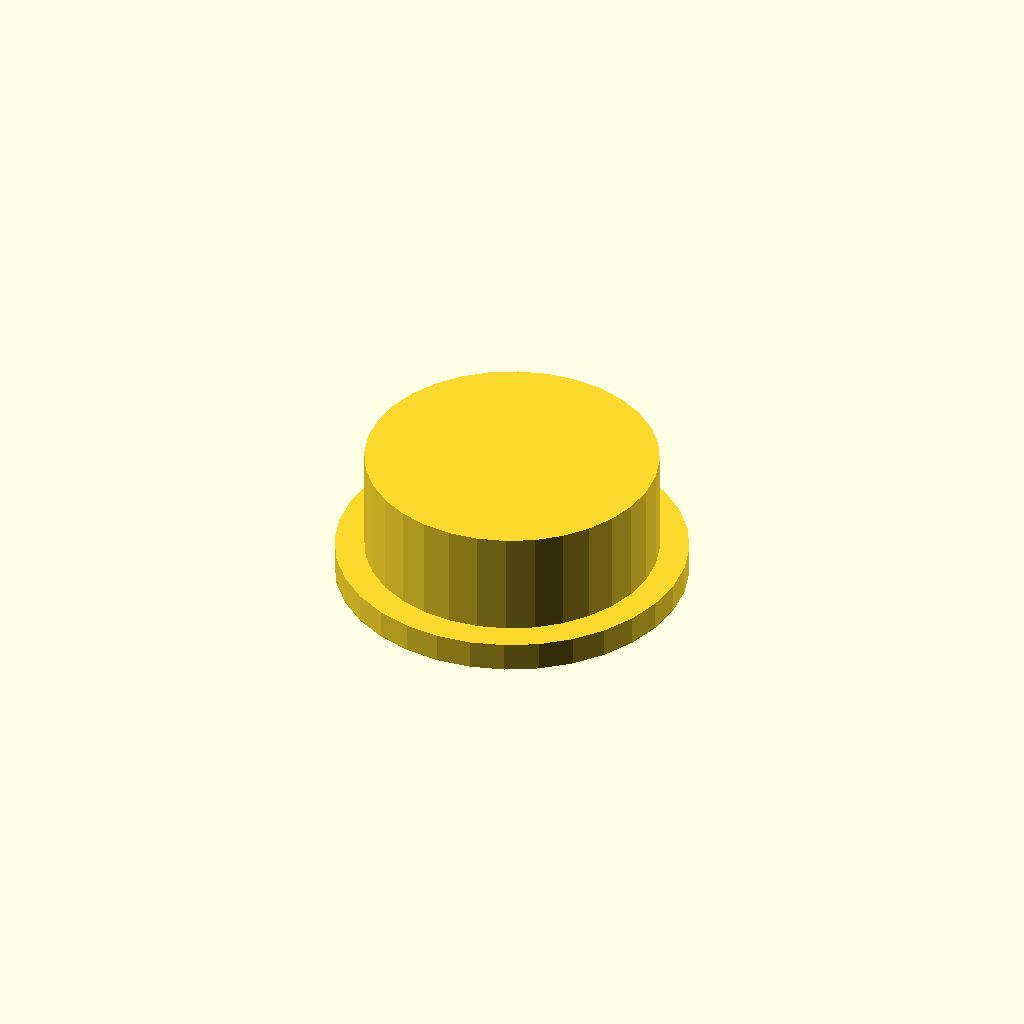
Cell 1: the model at its default parameters.
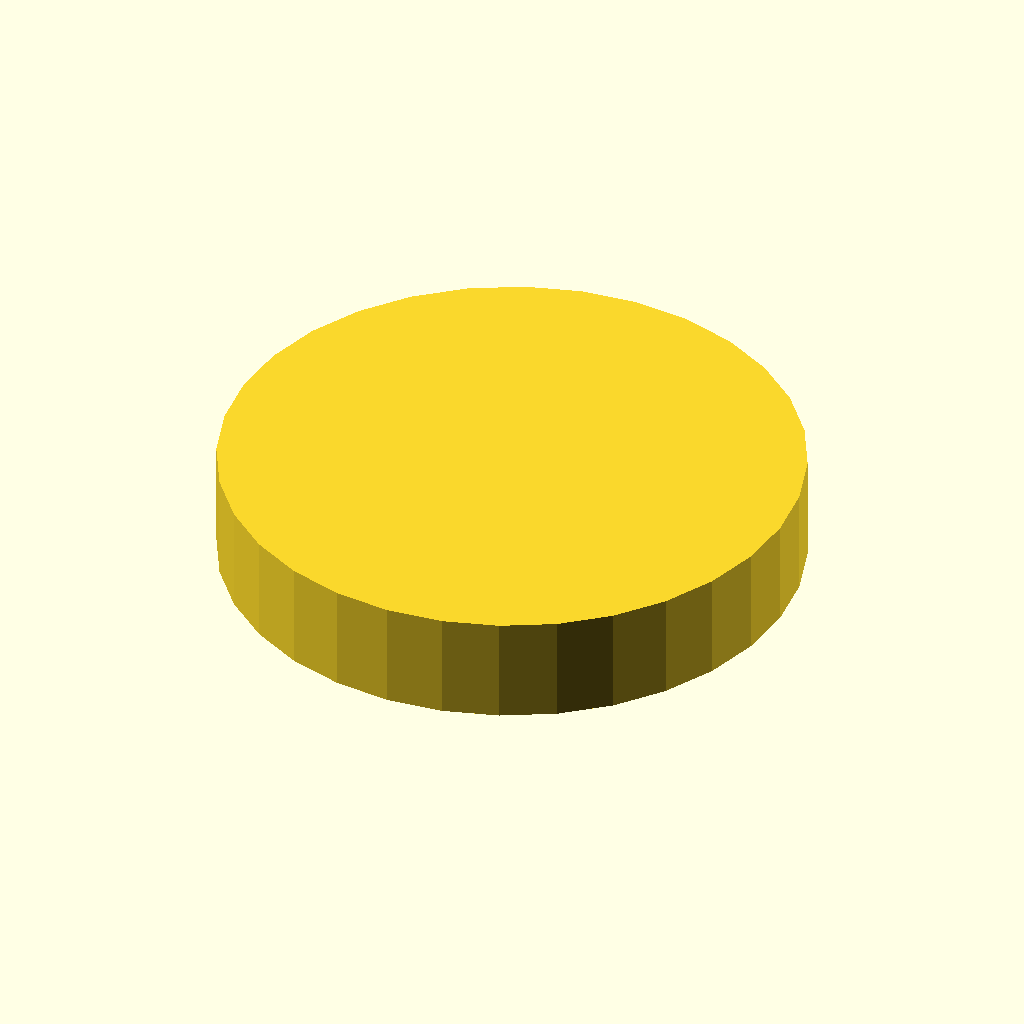
Cell 2: outer_d = 100 (everything else at default).
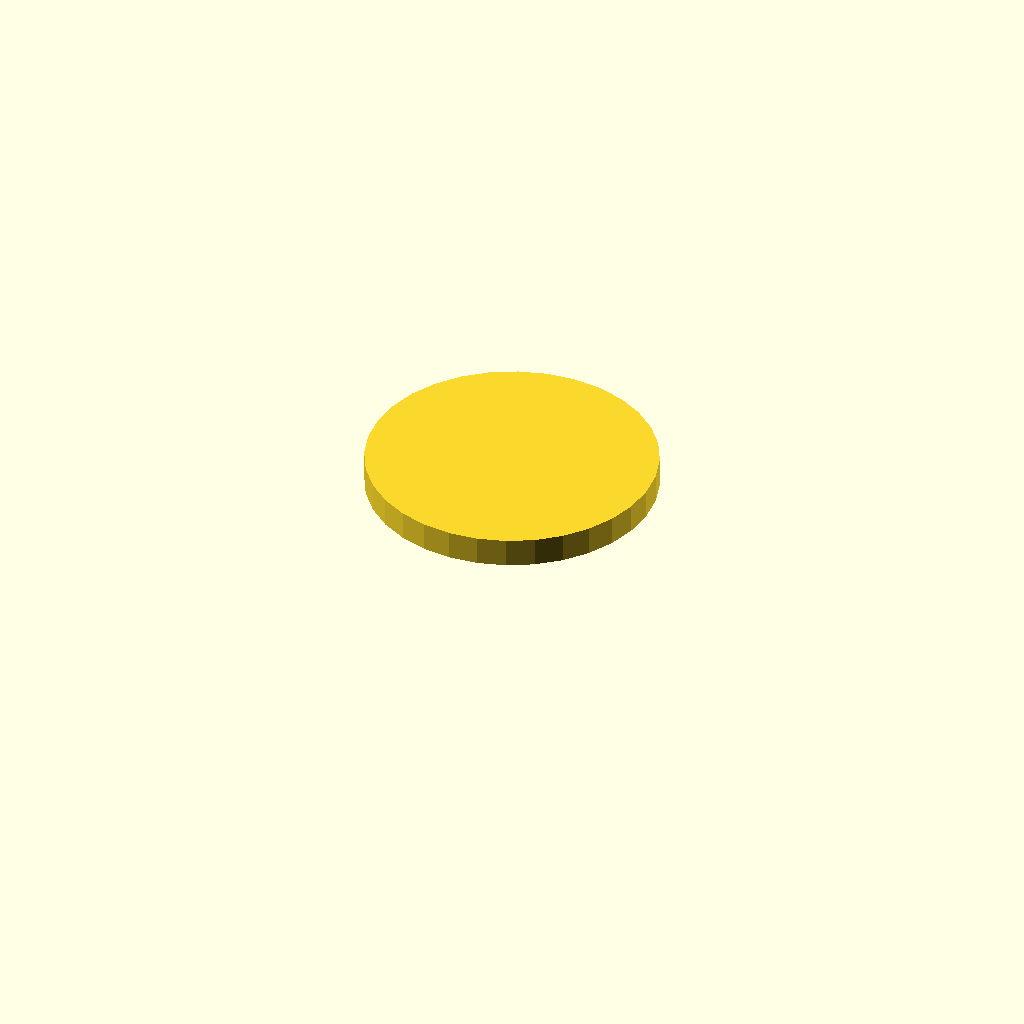
Cell 3: the same model with bore_d = 84.
One fixed orthographic camera (rotation 55°, 0°, 25°; colour scheme Cornfield) for every cell.
The OpenSCAD source (optional_data/data/gen3/threadcaps/part_0049.scad):
$fn = 32;

// ----------------------------------------------------------------------
// Threaded cap: 50 mm body, 18 mm tall, 42 mm threaded bore
// ----------------------------------------------------------------------

// --- parameters (mm) ---
outer_d = 50;             // cap outside diameter
body_h = 18;              // cap height
top_t = 5;                // closed top thickness
bore_d = 42;              // bore core diameter
pitch = 2.5;              // thread pitch
thread_d = 1.5;           // thread depth
thread_z = 3;             // thread start above the rim
thread_h = 7;             // threaded height
flange_d = 60;            // flange diameter
flange_t = 5;             // flange thickness

difference() {
  union() {
    cylinder(h = 5, d = flange_d);
    translate([0, 0, 4.5]) cylinder(h = 18.5, d = outer_d);
  }
  /* threaded bore, closed at the top */
  translate([0, 0, -2.5]) cylinder(h = 20.5, d = bore_d);
  translate([0, 0, 3]) rotate_extrude() polygon([[20, 0], [20, 7], [20.5, 7], [22.5, 5.75], [20.5, 4.5], [22.5, 3.25], [20.5, 2], [22.5, 0.75], [20.5, 0], [20, 0]]);
}
Parameter table extracted from the source (name, type, default, range or options):
outer_d: number, default 50
body_h: number, default 18
top_t: number, default 5
bore_d: number, default 42
pitch: number, default 2.5
thread_d: number, default 1.5
thread_z: number, default 3
thread_h: number, default 7
flange_d: number, default 60
flange_t: number, default 5
